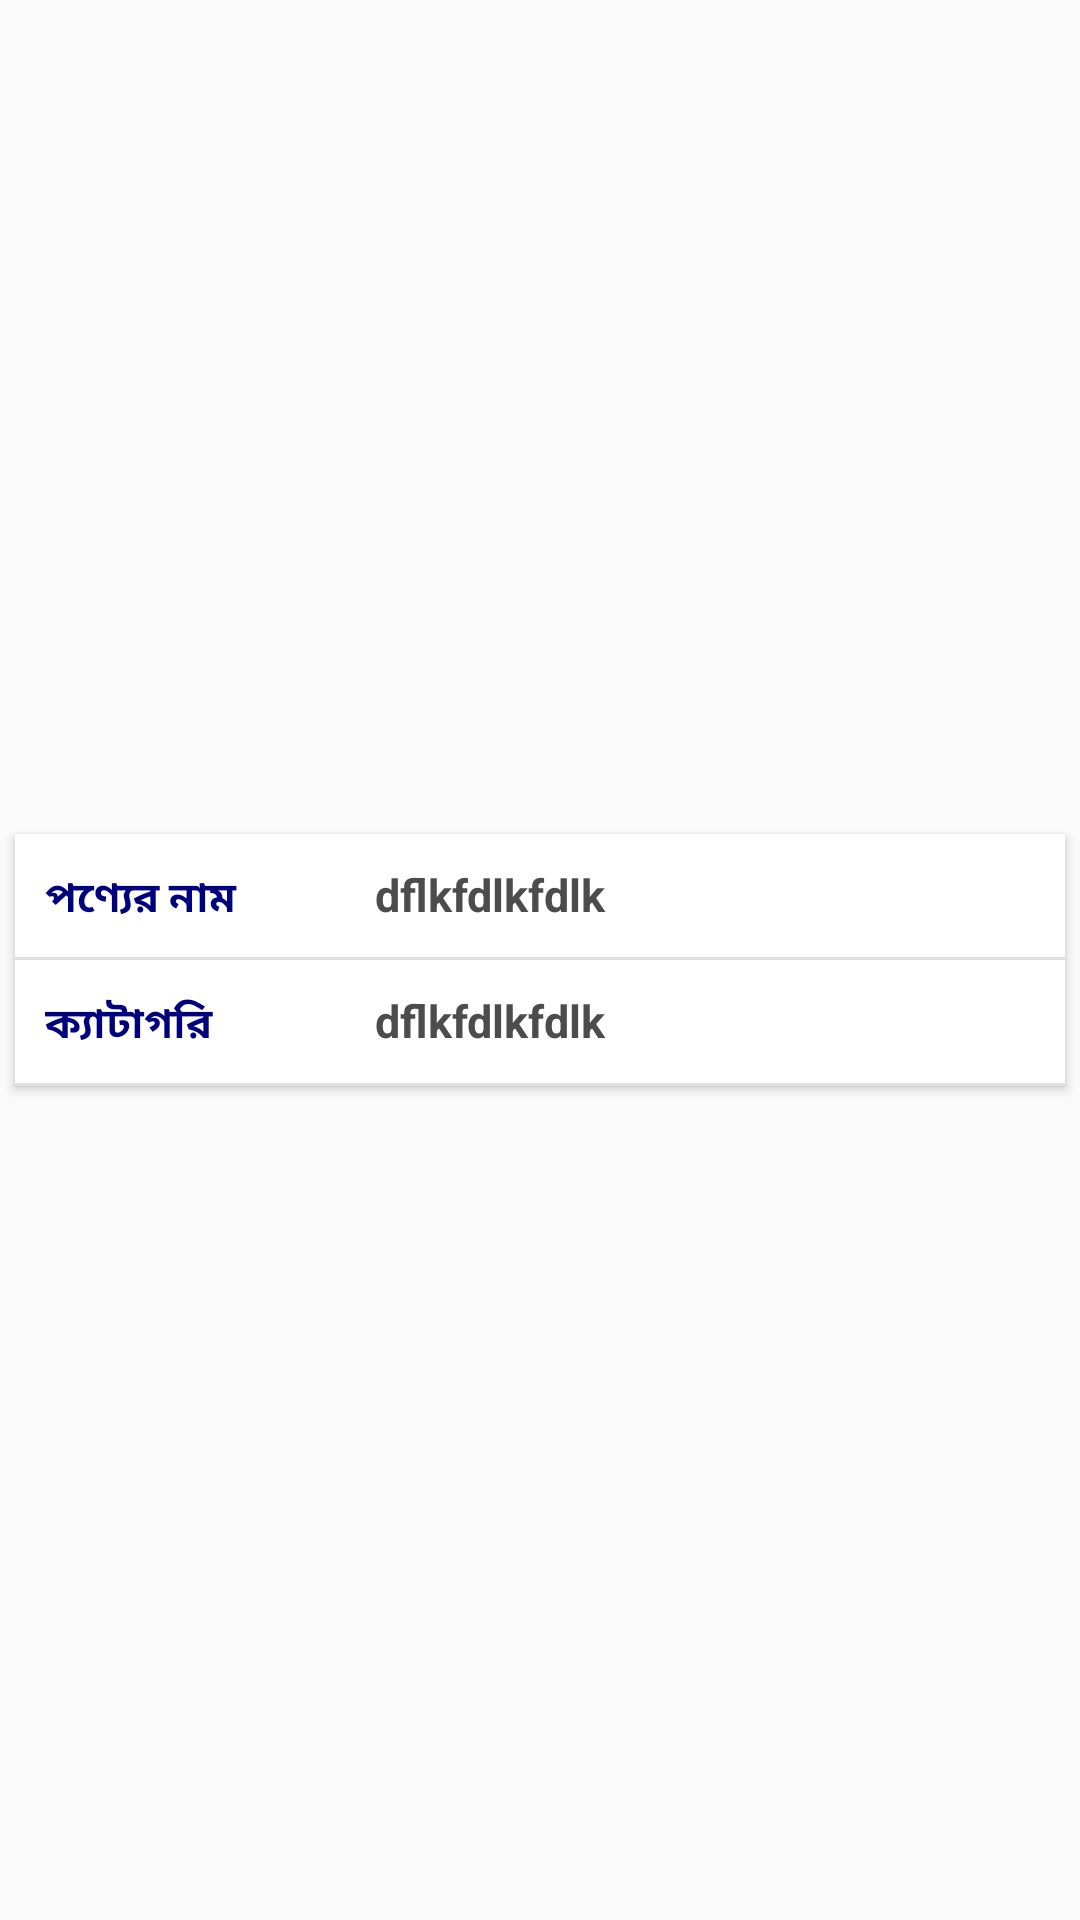

Reconstruct the res/layout file that produces this screen, plus the resources it refers to.
<!-- AndroidManifest.xml: application theme ActivityTheme -->
<!-- res/layout/product_information_card.xml -->
<LinearLayout xmlns:android="http://schemas.android.com/apk/res/android"
    xmlns:card_view="http://schemas.android.com/apk/res-auto"
    android:layout_width="match_parent"
    android:layout_height="wrap_content"
    android:layout_marginTop="10dp">
    <android.support.v7.widget.CardView
        android:id="@+id/card_view"
        android:layout_width="match_parent"
        android:layout_height="wrap_content"
        android:layout_gravity="center"
        android:layout_margin="@dimen/card_margin"
        android:elevation="3dp"
        card_view:cardCornerRadius="@dimen/card_album_radius">

        <LinearLayout
            android:layout_width="match_parent"
            android:layout_height="wrap_content"
            android:orientation="vertical">


            <LinearLayout
                android:layout_width="match_parent"
                android:layout_height="wrap_content">
                <TextView
                    android:layout_width="110dp"
                    style="@style/label"
                    android:layout_height="wrap_content"
                    android:text="@string/commodity_name"/>
                <TextView
                    android:id="@+id/community_name"
                    android:layout_width="match_parent"
                    android:layout_height="wrap_content"
                    android:padding="@dimen/padding"
                    android:text="dflkfdlkfdlk"
                    android:textColor="@color/shadow_color"
                    android:textSize="@dimen/album_title"
                    android:textStyle="bold"/>
            </LinearLayout>
            <View style="@style/Divider"/>
            <LinearLayout
                android:layout_width="match_parent"
                android:layout_height="wrap_content">
                <TextView
                    android:layout_width="110dp"
                    android:padding="10dp"
                    android:layout_height="wrap_content"
                    android:text="@string/category"
                    style="@style/label"/>
                <TextView
                    android:id="@+id/per_unit_cost"
                    android:layout_width="match_parent"
                    android:layout_height="wrap_content"
                    android:padding="10dp"
                    android:text="dflkfdlkfdlk"
                    android:textColor="@color/shadow_color"
                    android:textSize="@dimen/album_title"
                    android:textStyle="bold"/>
            </LinearLayout>
            <View style="@style/Divider"/>
        </LinearLayout>


    </android.support.v7.widget.CardView>



</LinearLayout>
<!-- resources referenced by this layout -->
<resources>
  <color name="shadow_color">#4c4c4c</color>
  <dimen name="album_title">15dp</dimen>
  <dimen name="card_album_radius">0dp</dimen>
  <dimen name="card_margin">5dp</dimen>
  <dimen name="padding">10dp</dimen>
  <string name="category">ক্যাটাগরি</string>
  <string name="commodity_name">পণ্যের নাম</string>
  <style name="Divider">
          <item name="android:layout_width">match_parent</item>
          <item name="android:layout_height">1dp</item>
          <item name="android:background">?android:attr/listDivider</item>
      </style>
  <style name="label">
          <item name="android:textColor">@color/blue</item>
          <item name="android:textStyle">bold</item>
          <item name="android:padding">10dp</item>
      </style>
  <style name="ActivityTheme" parent="Theme.AppCompat.Light.DarkActionBar">
          
          <item name="colorPrimary">@color/colorPrimary</item>
          <item name="colorPrimaryDark">@color/colorPrimaryDark</item>
          <item name="colorAccent">@color/colorAccent</item>
      </style>
  <color name="blue">#00007C</color>
  <color name="colorPrimary">#001540</color>
  <color name="colorPrimaryDark">#001540</color>
  <color name="colorAccent">#00007C</color>
</resources>
